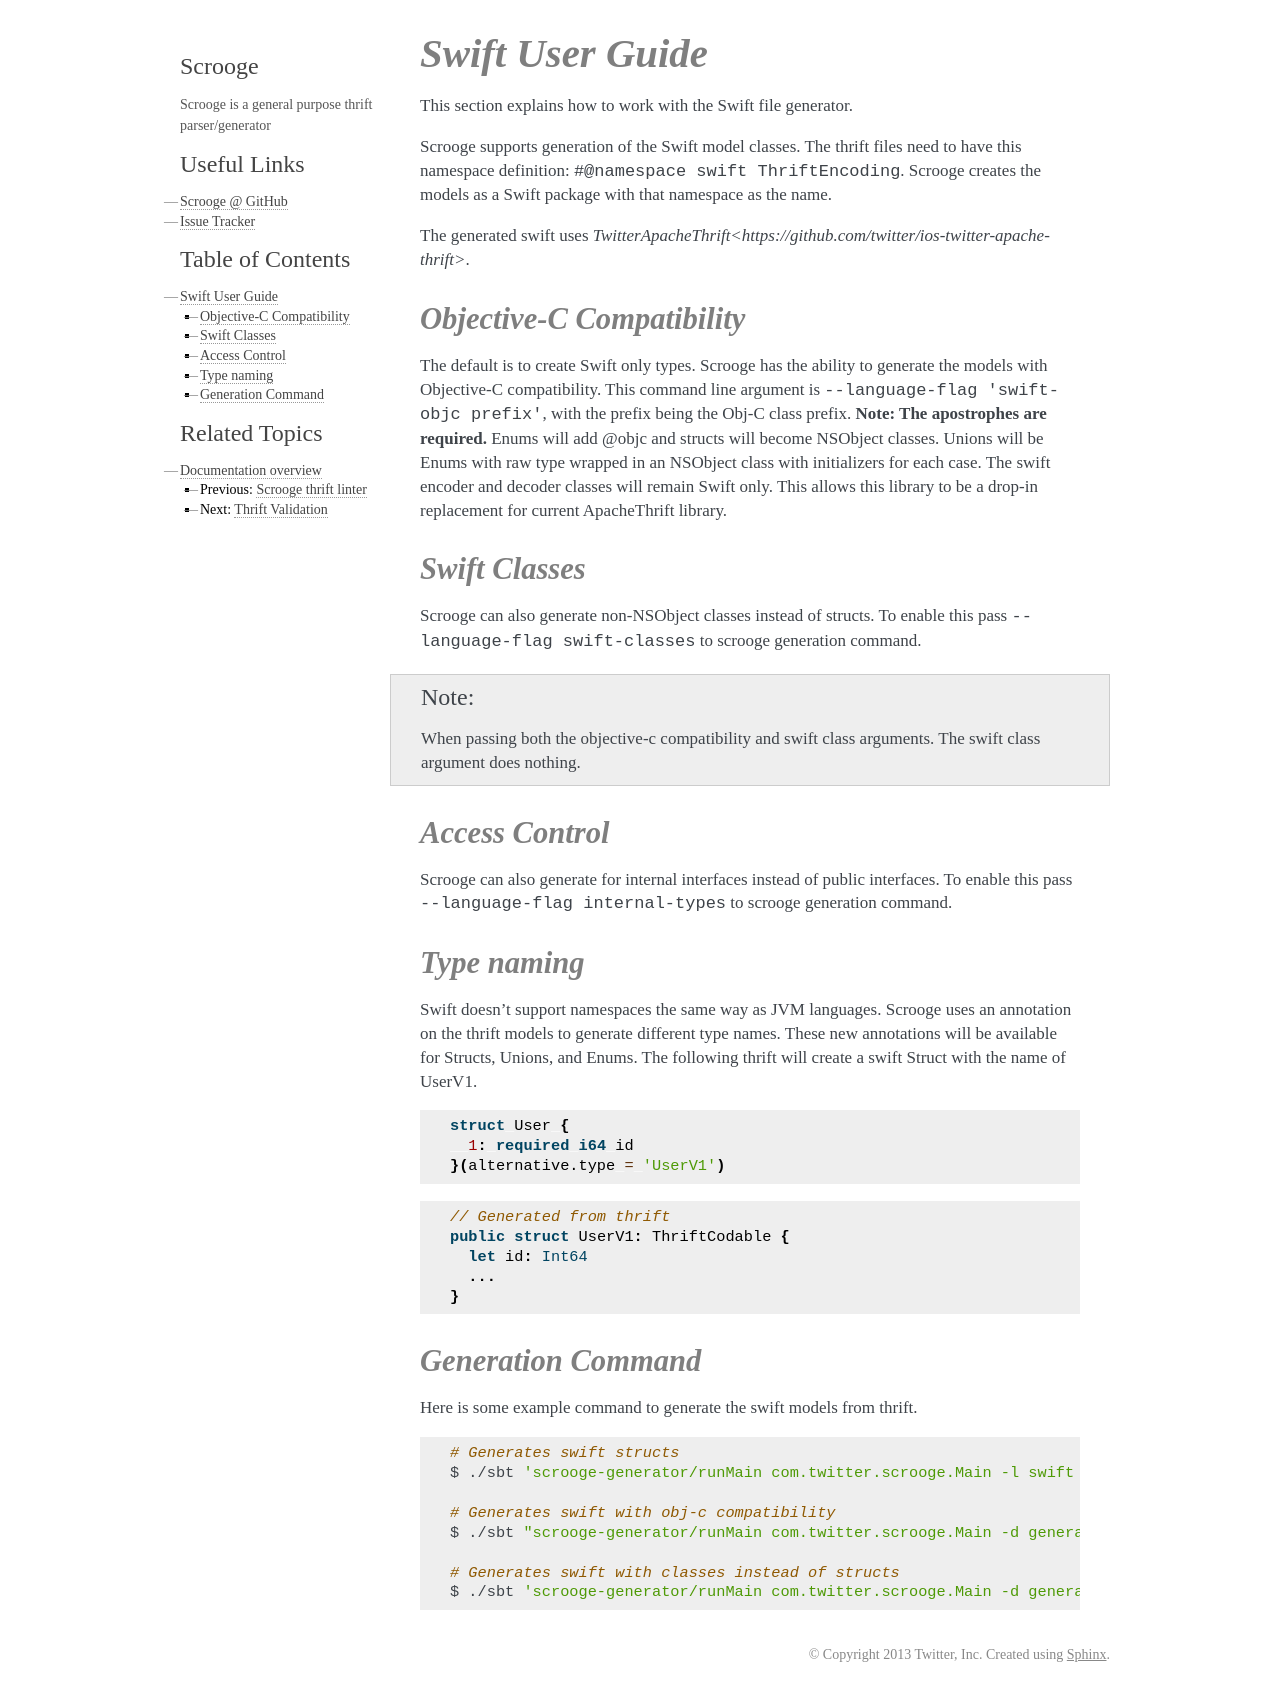

repository: twitter/scrooge · page: SwiftUserGuide.html · generator: sphinx

Swift User Guide
================

This section explains how to work with the Swift file generator.


Scrooge supports generation of the Swift model classes. The thrift files need to
have this namespace definition: ``#@namespace swift ThriftEncoding``. Scrooge
creates the models as a Swift package with that namespace as the name.

The generated swift uses `TwitterApacheThrift<https://github.com/twitter/ios-twitter-apache-thrift>`.

Objective-C Compatibility
~~~~~~~~~~~~~~~~~~~~~~~~~
The default is to create Swift only types. Scrooge has the ability to generate
the models with Objective-C compatibility. This command line argument is
``--language-flag 'swift-objc prefix'``, with the prefix being the Obj-C class
prefix. **Note: The apostrophes are required.** Enums will add @objc and structs
will become NSObject classes. Unions will be Enums with raw type wrapped in an
NSObject class with initializers for each case. The swift encoder and decoder
classes will remain Swift only. This allows this library to be a drop-in
replacement for current ApacheThrift library.

Swift Classes
~~~~~~~~~~~~~
Scrooge can also generate non-NSObject classes instead of structs. To enable
this pass ``--language-flag swift-classes`` to scrooge generation command.

.. note::

  When passing both the objective-c compatibility and swift class arguments. The
  swift class argument does nothing.

Access Control
~~~~~~~~~~~~~~
Scrooge can also generate for internal interfaces instead of public interfaces.
To enable this pass ``--language-flag internal-types`` to scrooge generation
command.

Type naming
~~~~~~~~~~~
Swift doesn’t support namespaces the same way as JVM languages. Scrooge uses an
annotation on the thrift models to generate different type names. These new
annotations will be available for Structs, Unions, and Enums. The following
thrift will create a swift Struct with the name of UserV1.

.. code-block:: thrift

    struct User {
      1: required i64 id
    }(alternative.type = 'UserV1')

.. code-block:: swift

    // Generated from thrift
    public struct UserV1: ThriftCodable {
      let id: Int64
      ...
    }

Generation Command
~~~~~~~~~~~~~~~~~~
Here is some example command to generate the swift models from thrift.

.. code-block:: bash

  # Generates swift structs
  $ ./sbt 'scrooge-generator/runMain com.twitter.scrooge.Main -l swift -d generated -s your_file.thrift'

  # Generates swift with obj-c compatibility
  $ ./sbt "scrooge-generator/runMain com.twitter.scrooge.Main -d generated -l swift --language-flag 'swift-objc prefix' -s your_file.thrift"

  # Generates swift with classes instead of structs
  $ ./sbt 'scrooge-generator/runMain com.twitter.scrooge.Main -d generated -l swift --language-flag swift-classes -s your_file.thrift'
